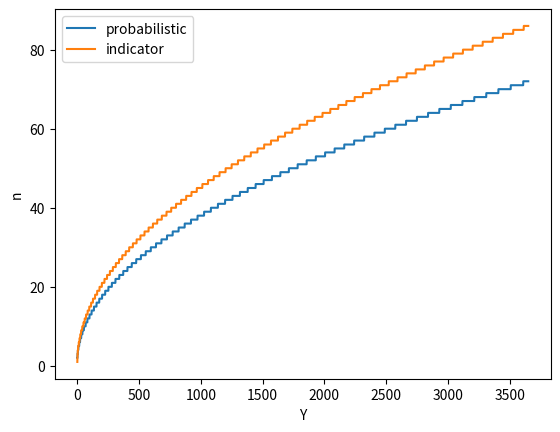

Write the Python code that produced this figure.
import matplotlib.pyplot as plt


def probabilistic_solution(y):
    q = 1  # probability no pair
    i = 0  # the number of people
    p = 0.5
    while(q > 1-p):
        i += 1
        q *= (y-i+1)/y
    return i


def probabilistic_solution_test():
    Y = 365
    print(f"Y = {Y}")
    print(f"probabilistic anser = {probabilistic_solution(Y)}")


def indicator_solution(y):
    left = 1
    right = y  # y is large enough.
    e = 1
    while left+1 != right and left != right:
        mid = (left+right) // 2
        mid_v = mid*(mid-1)/(2*y)
        if mid_v < e:
            left = mid
        else:
            right = mid
    left_d = abs(left*(left-1)/(2*y) - 1)
    right_d = abs(right*(right-1)/(2*y) - 1)
    if left_d < right_d:
        return left
    return right


def indicator_solution_test():
    Y = 365
    # Y = 669
    print(f"Y = {Y}")
    print(f"indicato answer = {indicator_solution(Y)}")


def graph():
    Y = [i for i in range(1, 3650)]
    np = [probabilistic_solution(y) for y in Y]  # answer of probabilistic
    ni = [indicator_solution(y) for y in Y]  # answer of indicator solution
    plt.plot(Y, np, label="probabilistic")
    plt.plot(Y, ni, label="indicator")
    plt.ylabel("n")
    plt.xlabel("Y")
    plt.legend()
    plt.show()
    # plt.savefig("com-p-i")


if __name__ == '__main__':
    probabilistic_solution_test()
    indicator_solution_test()
    graph()
